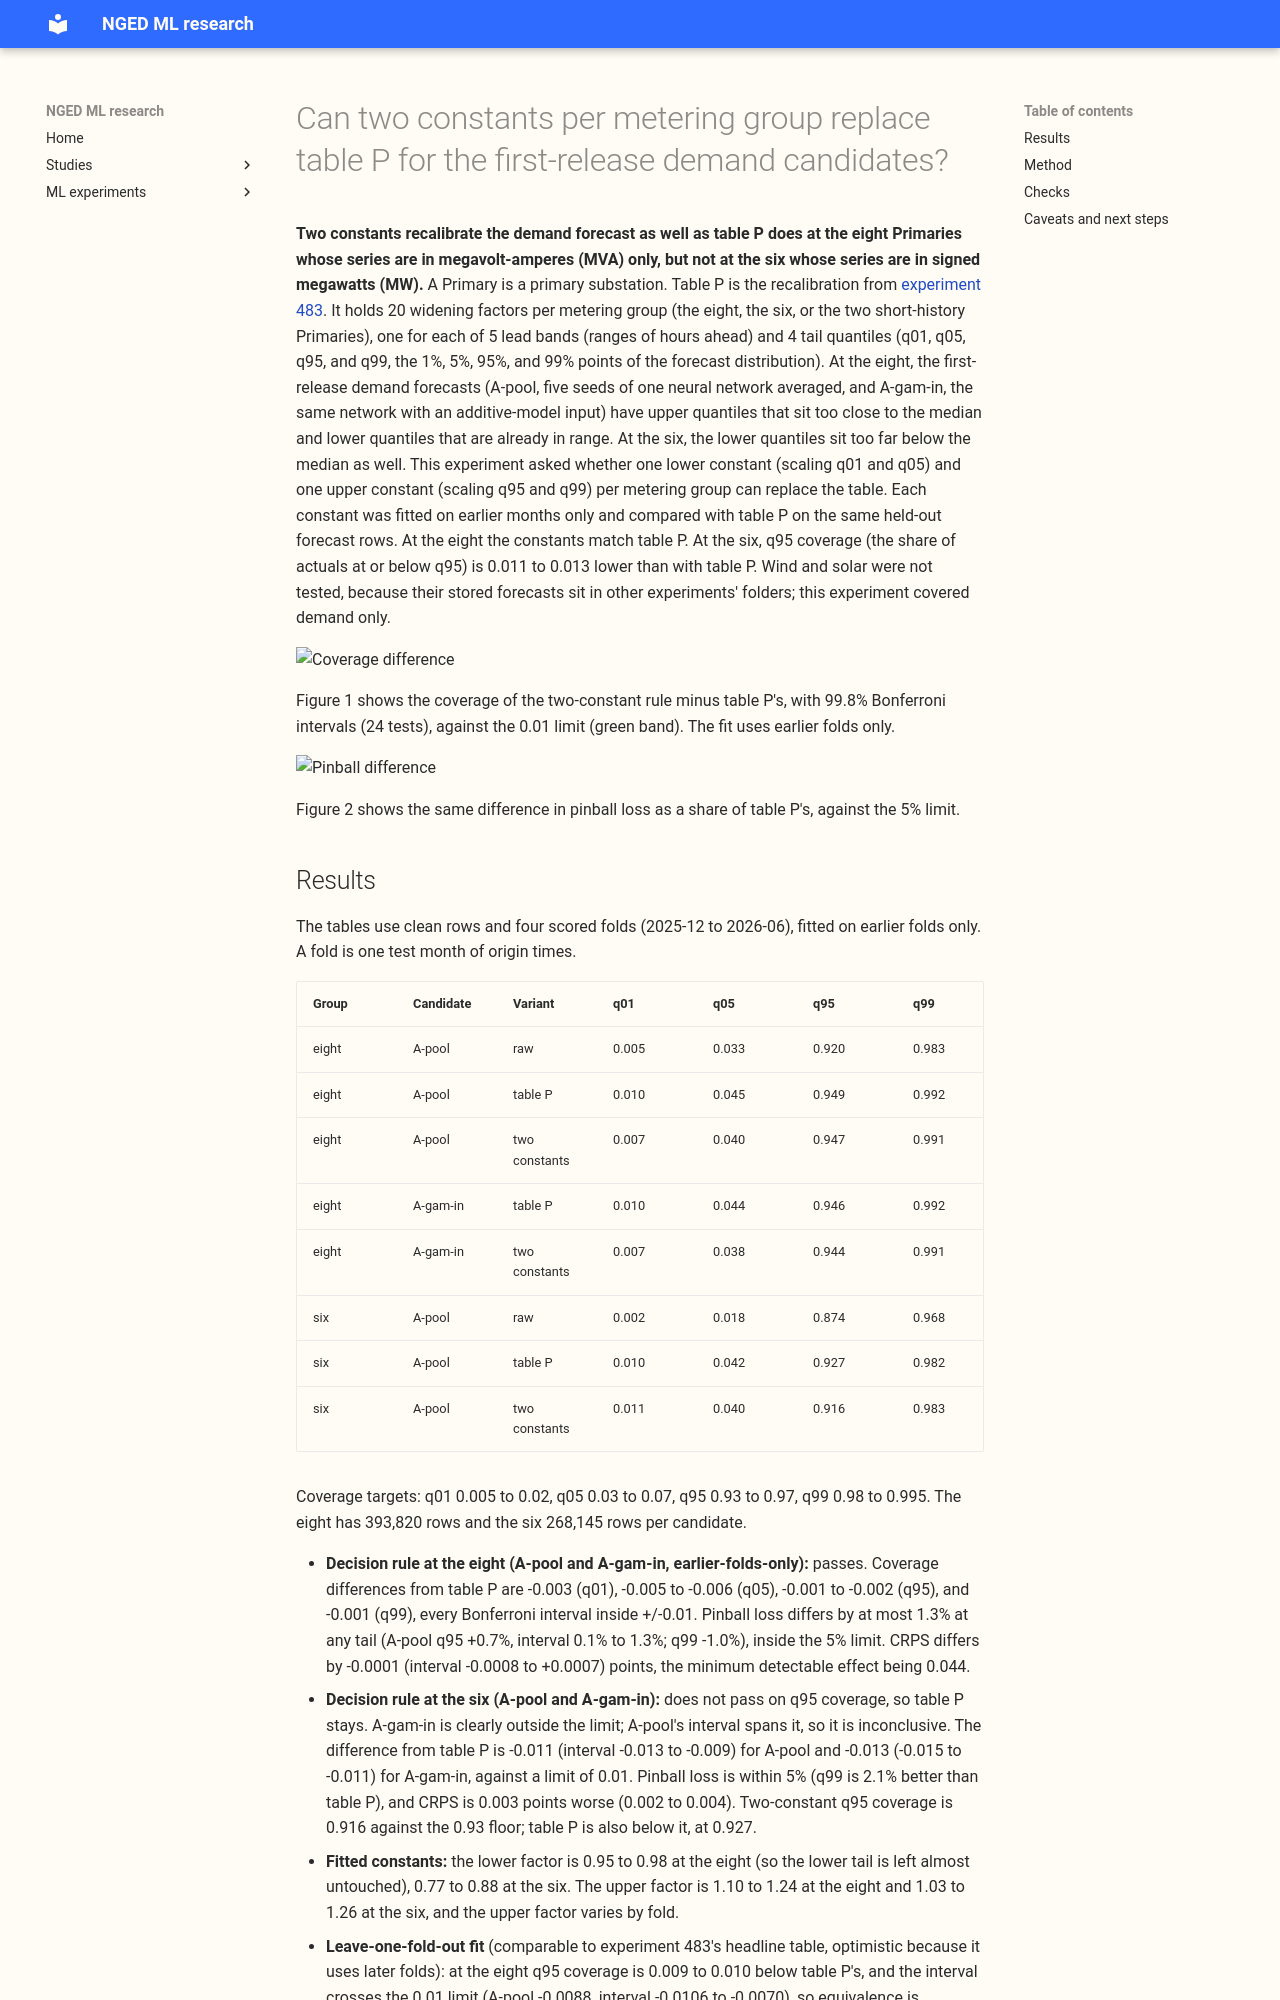

repository: openclimatefix/nged-ml-research · page: ml-experiments/00492-two-constant-tail-widening-in-place-of-table-p-for-demand/result/index.html · generator: mkdocs

---
id: "00492"
slug: two-constant-tail-widening-in-place-of-table-p-for-demand
title: >-
  Can two constants per metering group replace table P for the first-release demand candidates?
theme: calibration-and-uncertainty
also_relevant_to: []
status: finished
kind: other
date: 2026-11-01
size: >-
  medium. Stored: tables under the experiment's data folder only; no neural network is fitted.
  Serving path: not touched. Degradation rule: not touched. Designs: one, because the fit rule and
  the limits come from the series brief. Callers: this folder's scripts, which import experiments
  435 and 483. One Sonnet plan review, one Sonnet code review before the first run, one Sonnet
  results review, and two Sonnet write-up reviews.
hypothesis: >-
  Table P (a factor per metering group, lead band, and tail quantile) can be replaced at the eight
  MVA-only Primaries by two constants per metering group, one for the lower tail (q01 and q05) and
  one for the upper tail (q95 and q99), fitted on earlier folds only, with no loss of calibration.
  It cannot be replaced at the signed-MW six, where table P already misses the q99 pinball clause.
prediction: >-
  Written before any score is read. P1: at the eight, A-pool's and A-gam-in's four clean-row tail
  coverages under the two-constant rule are within 0.01 of table P's, and every tail pinball loss
  is within 5% of table P's. P2: at the six, the two-constant rule misses at least one of those
  limits (probably q05 coverage and q99 pinball loss), so table P stays there. P3: the two-constant
  lower factor is below 1 and the upper factor above 1 at the eight. P4: cold winter nights stay
  under-covered at q95 under both rules.
decision_rule: >-
  The two-constant rule replaces table P for a candidate and metering group if, on the same
  held-out rows, each of q01, q05, q95, and q99 clean-row coverage differs from table P's by at
  most 0.01 and each tail pinball loss is at most 5% above table P's, and both paired
  Bonferroni-adjusted intervals lie inside those limits. An interval that spans a limit is
  inconclusive, not equivalent. Where the rule does not replace table P, table P is kept. The limits
  sit at or below the minimum detectable effect of the stored forecasts (below), so a result inside
  the limits with an interval that crosses one is reported as inconclusive. The cost of keeping
  table P in production is a table of 20 factors per metering group and its clip rule; the two-constant
  rule is two numbers per metering group, so any pass is worth porting even if the score does not
  improve.
benchmark: >-
  Table P fitted on the same folds (leave-one-fold-out and earlier-folds-only), the raw forecasts,
  the symmetric 1.15 widening, and the upper-tail-only 1.15 widening, all from experiment 483.
row_set_id: >-
  The `gam14` row set of experiment 470 (experiment 483's cache), clean rows.
metric: >-
  Coverage and pinball loss at q01, q05, q95, and q99, and CRPS in points of effective capacity.
verdict: partly supported
best_arm: >-
  Two constants per metering group, fitted on earlier folds only: at the eight MVA-only Primaries
  A-pool's clean-row coverage is q01 0.007, q05 0.040, q95 0.947, and q99 0.991, within 0.005 of
  table P's at every tail.
headline: >-
  At the eight MVA-only Primaries, two constants fitted on earlier months match table P's coverage
  within 0.006 and its pinball loss within 1.3% at q01, q05, q95, and q99, for A-pool and A-gam-in
  alike. At the six signed-MW Primaries, the constants leave q95 coverage 0.011 (A-pool) to 0.013
  (A-gam-in) below table P's, against a limit of 0.01 on that difference.
lessons: >-
  At the eight, q01 and q05 coverage are already in range, so a lower factor near 1 and an upper
  factor of 1.10 to 1.24 suffice. At the six, one upper constant leaves q95 coverage below table P's.
  This experiment did not test whether table P's lead-band factors are the reason.
take_home_message: >-
  At the eight MVA-only Primaries, one lower constant and one upper constant per metering group,
  fitted on earlier months, recalibrate the demand forecast as well as table P (20 factors per
  metering group) does, so table P can be dropped there. At the six signed-MW Primaries, the
  constants leave q95 coverage 0.011 to 0.013 below table P's, so table P stays. Wind and solar
  were not tested.
production_status: candidate
adopted_in: none
advice:
  - >-
    Recalibrate the eight MVA-only Primaries with one lower and one upper constant per metering
    group, fitted on earlier months, instead of table P (the Results table, Figures 1 and 2).
  - >-
    Keep table P for the signed-MW six, because one constant leaves q95 coverage 0.011 to 0.013
    below table P's (Figure 1).
  - >-
    Do not read the leave-one-fold-out comparison as an equivalence at the eight: q95 coverage
    differs by 0.009 to 0.010 and the interval crosses the 0.01 limit (the leave-one-fold-out
    bullet in Results).
---

**Two constants recalibrate the demand forecast as well as table P does at the eight Primaries whose
series are in megavolt-amperes (MVA) only, but not at the six whose series are in signed
megawatts (MW).** A Primary is a primary substation. Table P is the recalibration from [experiment
483](../00483-uncertainty-rerun-on-the-first-release-demand-candidates/result.md). It holds 20
widening factors per metering group (the eight, the six, or the two short-history Primaries), one
for each of 5 lead bands (ranges of hours ahead) and 4 tail quantiles (q01, q05, q95, and q99, the
1%, 5%, 95%, and 99% points of the forecast distribution). At the eight, the first-release demand
forecasts (A-pool, five seeds of one neural network averaged, and A-gam-in, the same network with an
additive-model input) have upper quantiles that sit too close to the median and lower quantiles
that are already in range. At the six, the lower quantiles sit too far below the median as well.
This experiment asked whether one lower constant (scaling q01 and q05) and one upper constant
(scaling q95 and q99) per metering group can replace the table. Each constant was fitted on earlier
months only and compared with table P on the same held-out forecast rows. At the eight the
constants match table P. At the six, q95 coverage (the share of actuals at or below q95) is 0.011
to 0.013 lower than with table P. Wind and solar were not tested, because their stored forecasts sit
in other experiments' folders; this experiment covered demand only.

![Coverage difference](figure_1_coverage_difference.svg)

Figure 1 shows the coverage of the two-constant rule minus table P's, with 99.8% Bonferroni
intervals (24 tests), against the 0.01 limit (green band). The fit uses earlier folds only.

![Pinball difference](figure_2_pinball_difference.svg)

Figure 2 shows the same difference in pinball loss as a share of table P's, against the 5% limit.
